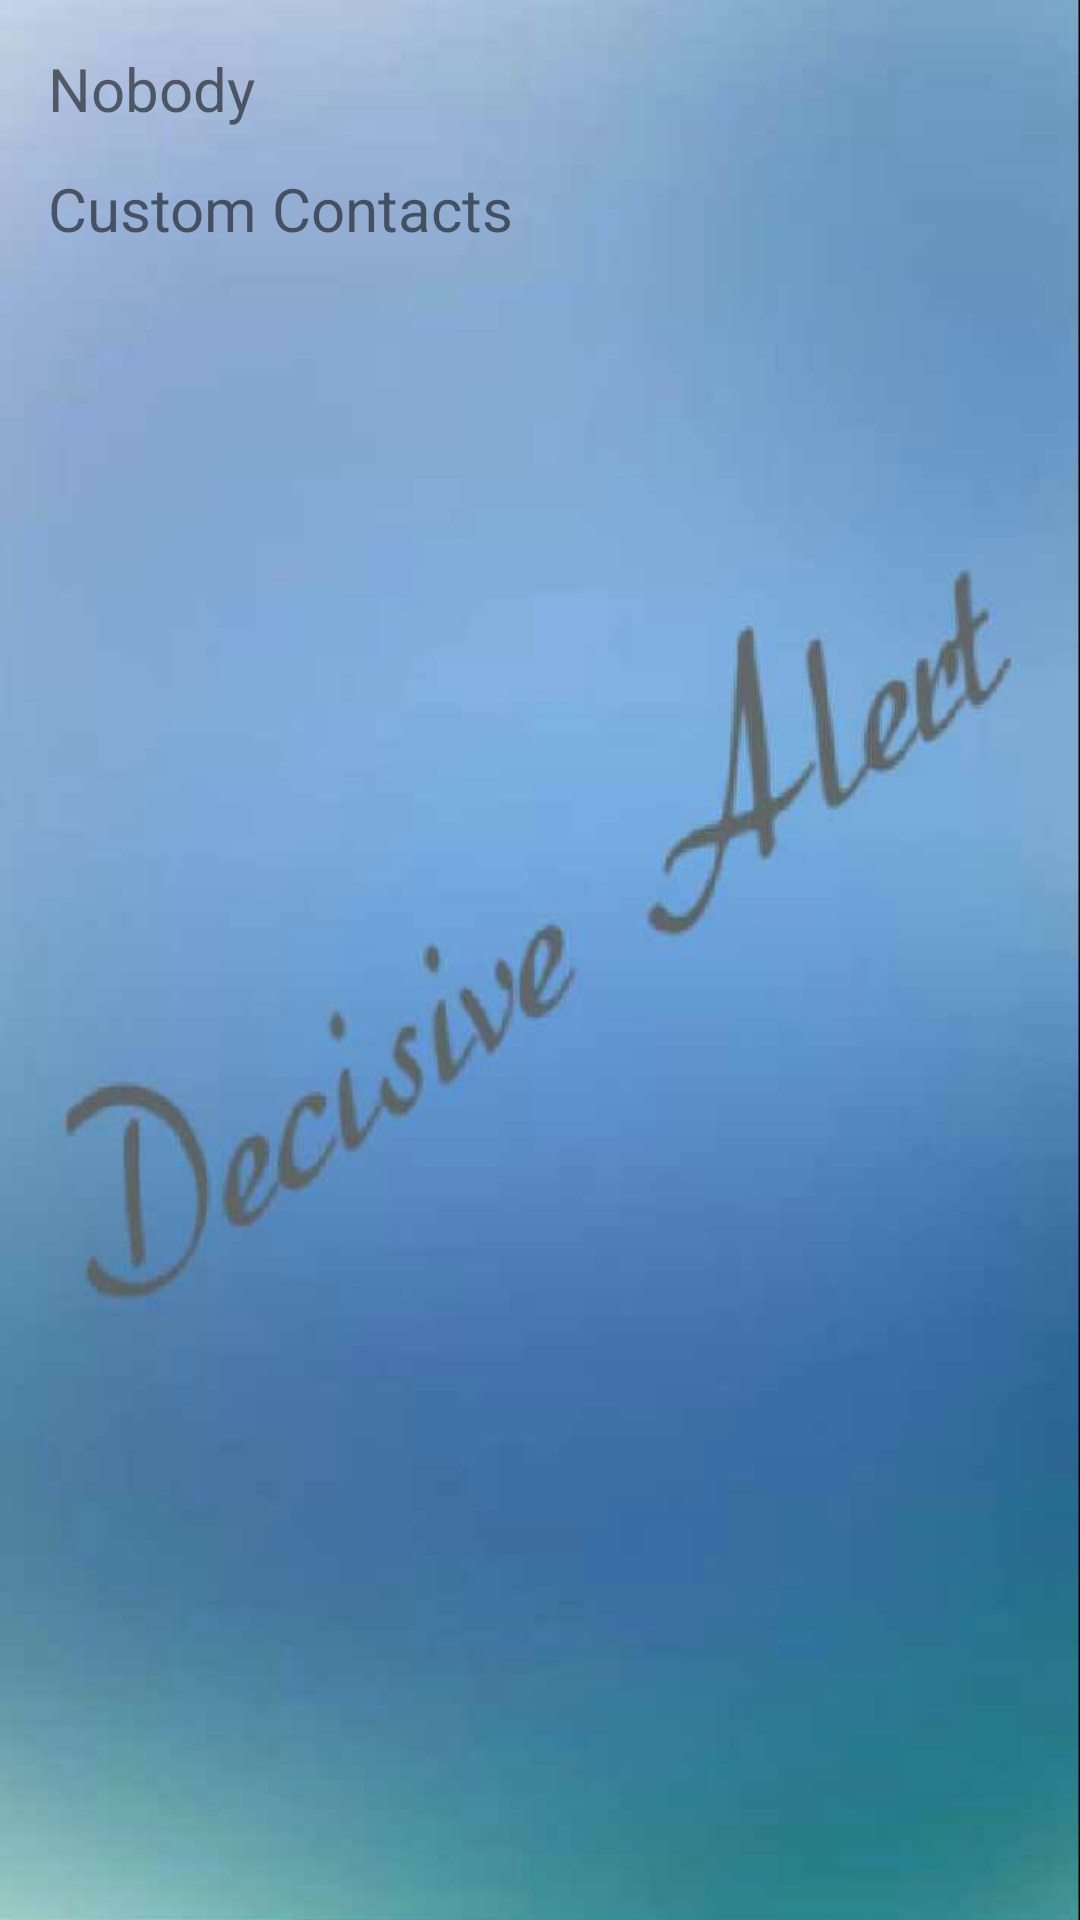

Write the Android layout XML for this screen, with the resource values it uses.
<!-- AndroidManifest.xml: application theme AppTheme -->
<!-- res/layout/activity_set_contacts.xml -->
<?xml version="1.0" encoding="utf-8"?>
<LinearLayout xmlns:android="http://schemas.android.com/apk/res/android"
    xmlns:tools="http://schemas.android.com/tools"
    android:id="@+id/activity_main"
    android:layout_width="match_parent"
    android:layout_height="match_parent"
    android:paddingBottom="@dimen/activity_vertical_margin"
    android:paddingLeft="@dimen/activity_horizontal_margin"
    android:paddingRight="@dimen/activity_horizontal_margin"
    android:paddingTop="@dimen/activity_vertical_margin"
    android:orientation="vertical"
    android:background="@drawable/background"
    >


    <TextView
        android:text="@string/setContactNobody"
        android:textSize="20dp"
        android:textColor="@color/colorBlack"
        android:layout_width="match_parent"
        android:layout_height="40dp"
        android:id="@+id/nobody" />

    <TextView
        android:text="@string/setContactCustom"
        android:textSize="20dp"
        android:textColor="@color/colorBlack"
        android:layout_width="match_parent"
        android:layout_height="40dp"
        android:id="@+id/customContacts" />

    <TextView
        android:text="@string/editContacts"
        android:textSize="20dp"
        android:textColor="@color/colorBlack"
        android:layout_width="match_parent"
        android:layout_height="wrap_content"
        android:visibility="gone"
        android:id="@+id/editList" />
</LinearLayout>
<!-- resources referenced by this layout -->
<resources>
  <dimen name="activity_horizontal_margin">16dp</dimen>
  <dimen name="activity_vertical_margin">16dp</dimen>
  <!-- drawable background: jpg bitmap (drawable, 27570 bytes) -->
  <string name="editContacts"> Edit your custom contacts </string>
  <string name="setContactCustom"> Custom Contacts </string>
  <string name="setContactNobody"> Nobody </string>
  <style name="AppTheme" parent="Theme.AppCompat.Light.DarkActionBar">
          
          <item name="colorPrimary">@color/colorPrimary</item>
          <item name="colorPrimaryDark">@color/colorPrimaryDark</item>
          <item name="colorAccent">@color/colorAccent</item>
      </style>
  <!-- not gathered from this repository: default colours our renderer supplied (Android Studio template values) -->
  <color name="colorPrimary">#FF6200EE</color>
  <color name="colorPrimaryDark">#FF3700B3</color>
  <color name="colorAccent">#FF03DAC5</color>
</resources>
